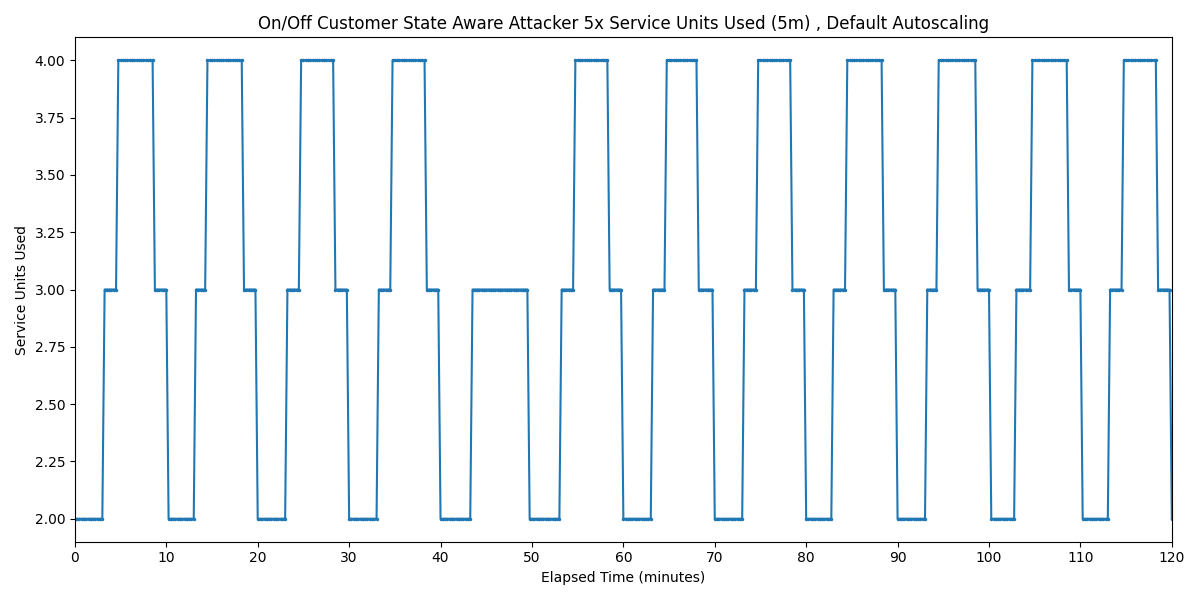

The file beside this chart, header and first rows:
Timestamp, Service Units Used
2025-03-27 16:38:20.999, 2
2025-03-27 16:38:35.999, 2
2025-03-27 16:38:50.999, 2
2025-03-27 16:39:05.999, 2
2025-03-27 16:39:20.999, 2
2025-03-27 16:39:35.999, 2
2025-03-27 16:39:50.999, 2
2025-03-27 16:40:05.999, 2
2025-03-27 16:40:20.999, 2
2025-03-27 16:40:35.999, 2
2025-03-27 16:40:50.999, 2
2025-03-27 16:41:05.999, 2
2025-03-27 16:41:20.999, 2
2025-03-27 16:41:35.999, 3
2025-03-27 16:41:50.999, 3
2025-03-27 16:42:05.999, 3
2025-03-27 16:42:20.999, 3
2025-03-27 16:42:35.999, 3
2025-03-27 16:42:50.999, 3
2025-03-27 16:43:05.999, 4
2025-03-27 16:43:20.999, 4
2025-03-27 16:43:35.999, 4
2025-03-27 16:43:50.999, 4
2025-03-27 16:44:05.999, 4
2025-03-27 16:44:20.999, 4
2025-03-27 16:44:35.999, 4
2025-03-27 16:44:50.999, 4
2025-03-27 16:45:05.999, 4
2025-03-27 16:45:20.999, 4
2025-03-27 16:45:35.999, 4
2025-03-27 16:45:50.999, 4
2025-03-27 16:46:05.999, 4
2025-03-27 16:46:20.999, 4
2025-03-27 16:46:35.999, 4
2025-03-27 16:46:50.999, 4
2025-03-27 16:47:05.999, 3
2025-03-27 16:47:20.999, 3
2025-03-27 16:47:35.999, 3
2025-03-27 16:47:50.999, 3
2025-03-27 16:48:05.999, 3
2025-03-27 16:48:20.999, 3
2025-03-27 16:48:35.999, 2
2025-03-27 16:48:50.999, 2
2025-03-27 16:49:05.999, 2
2025-03-27 16:49:20.999, 2
2025-03-27 16:49:35.999, 2
2025-03-27 16:49:50.999, 2
2025-03-27 16:50:05.999, 2
2025-03-27 16:50:20.999, 2
2025-03-27 16:50:35.999, 2
2025-03-27 16:50:50.999, 2
2025-03-27 16:51:05.999, 2
2025-03-27 16:51:20.999, 2
2025-03-27 16:51:35.999, 3
2025-03-27 16:51:50.999, 3
2025-03-27 16:52:05.999, 3
2025-03-27 16:52:20.999, 3
2025-03-27 16:52:35.999, 3
2025-03-27 16:52:50.999, 4
2025-03-27 16:53:05.999, 4
... 421 more rows
